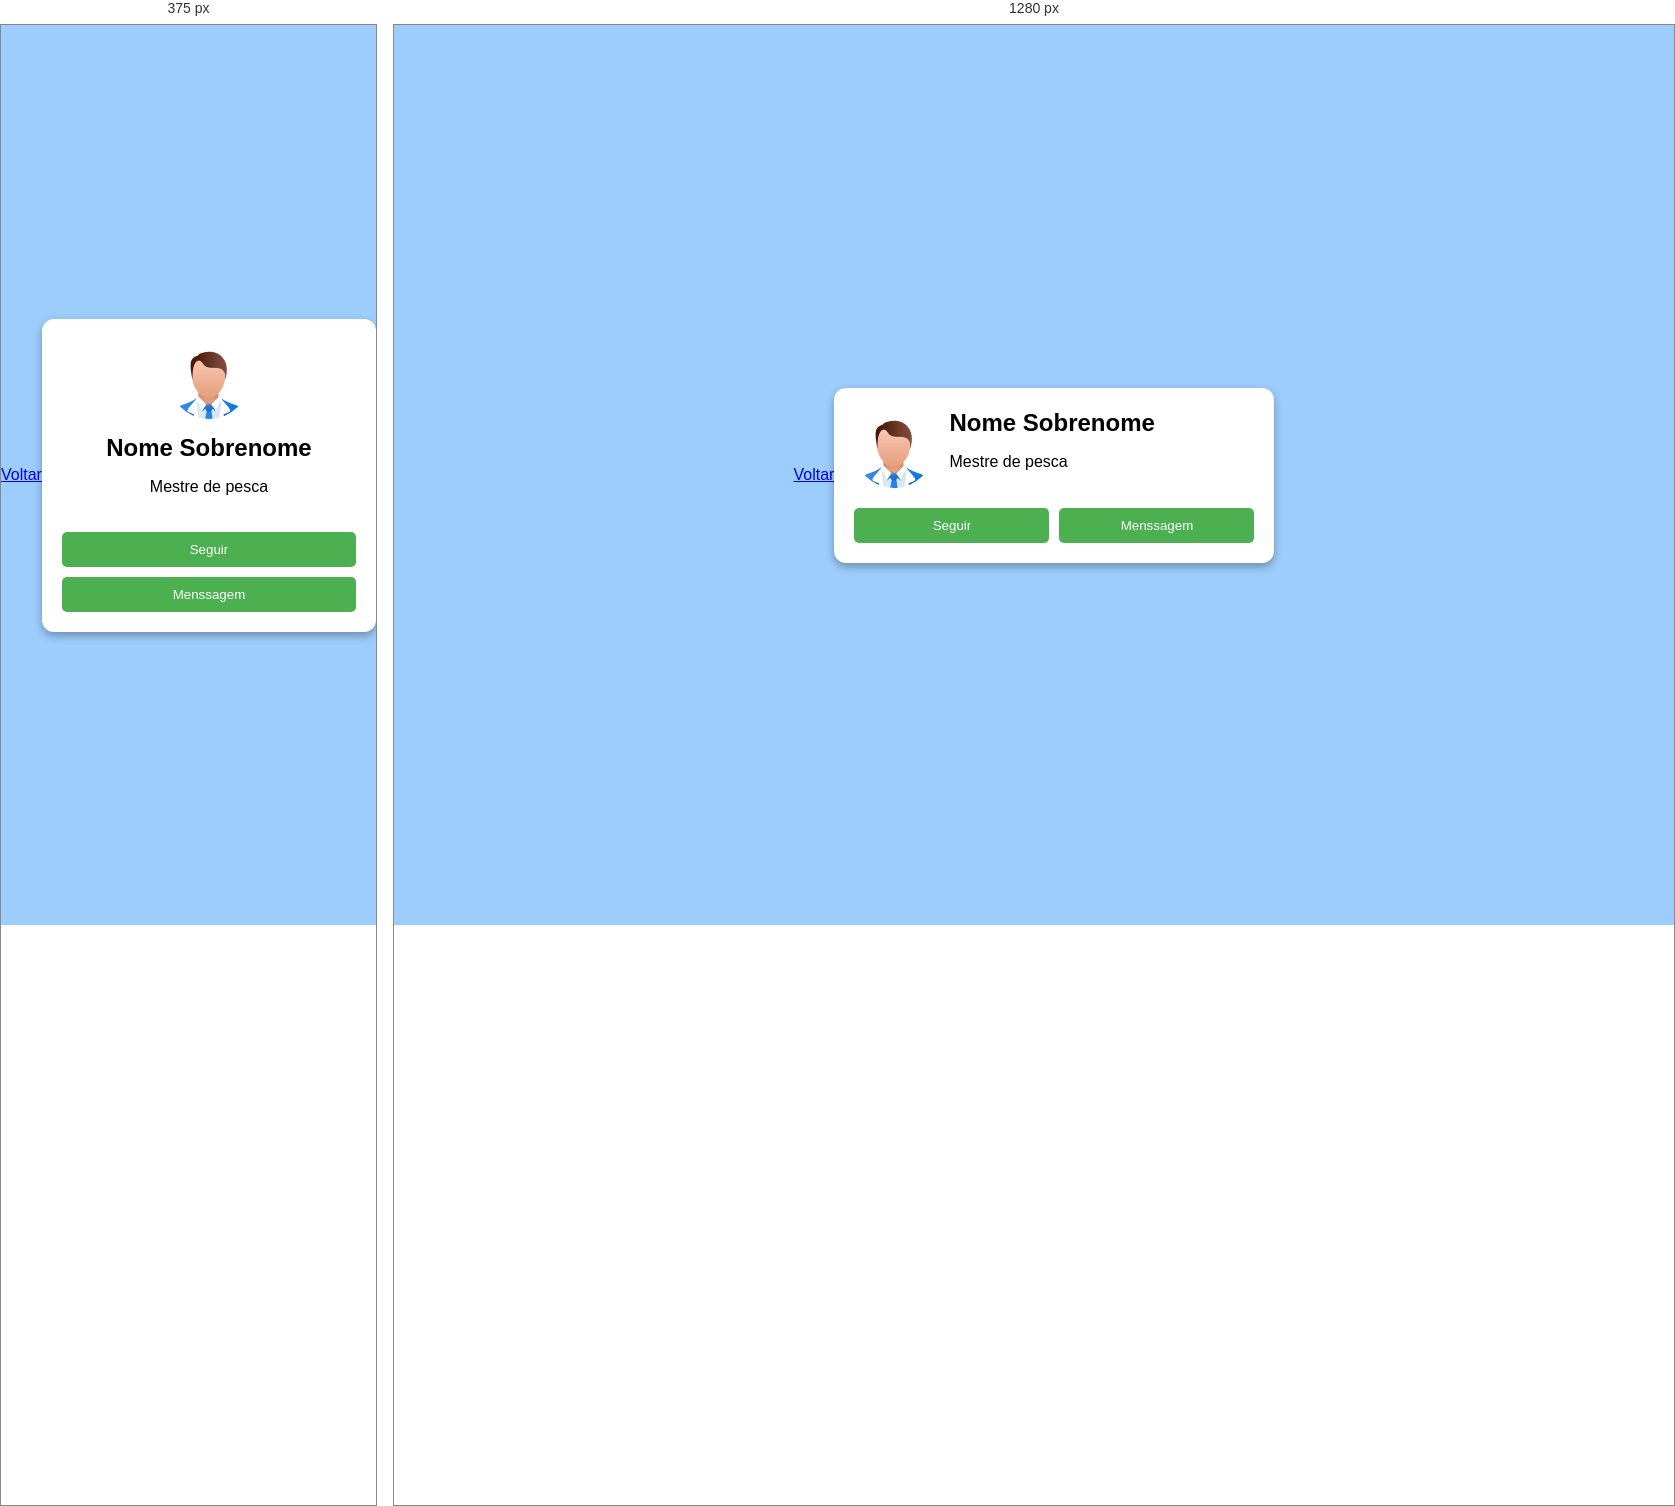
Rendered at 375 px and 1280 px, left to right.

<!-- file: index.html -->
<!DOCTYPE html>
<html lang="pt-br">
<head>
	<meta charset="UTF-8">
	<meta name="viewport" content="width=device-width, initial-scale=1.0">
	<title>Projeto Guiado #3 - Card Responsivo</title>
	<link rel="stylesheet" href="css/syles.css">
</head>
<body>
	<a href="/html-chair-projects/index.html">Voltar</a>
	<div class="card">
		<div class="card-header">
			<img class="avatar"src="img/avatar.webp" alt="Selfie">
			<div class="info">
				<h2>Nome Sobrenome</h2>
				<p>Mestre de pesca</p>
			</div>
		</div>

		<div class="card-buttons">
			<button>Seguir</button>
			<button>Menssagem</button>
		</div>
	</div>

</body>
</html>

/* @media block from css/syles.css */
@media (max-width: 500px){
	.card-header {
		flex-direction: column;
		align-items: center;
		text-align: center;
	}

	.card-buttons {
		flex-direction: column;
	}
}